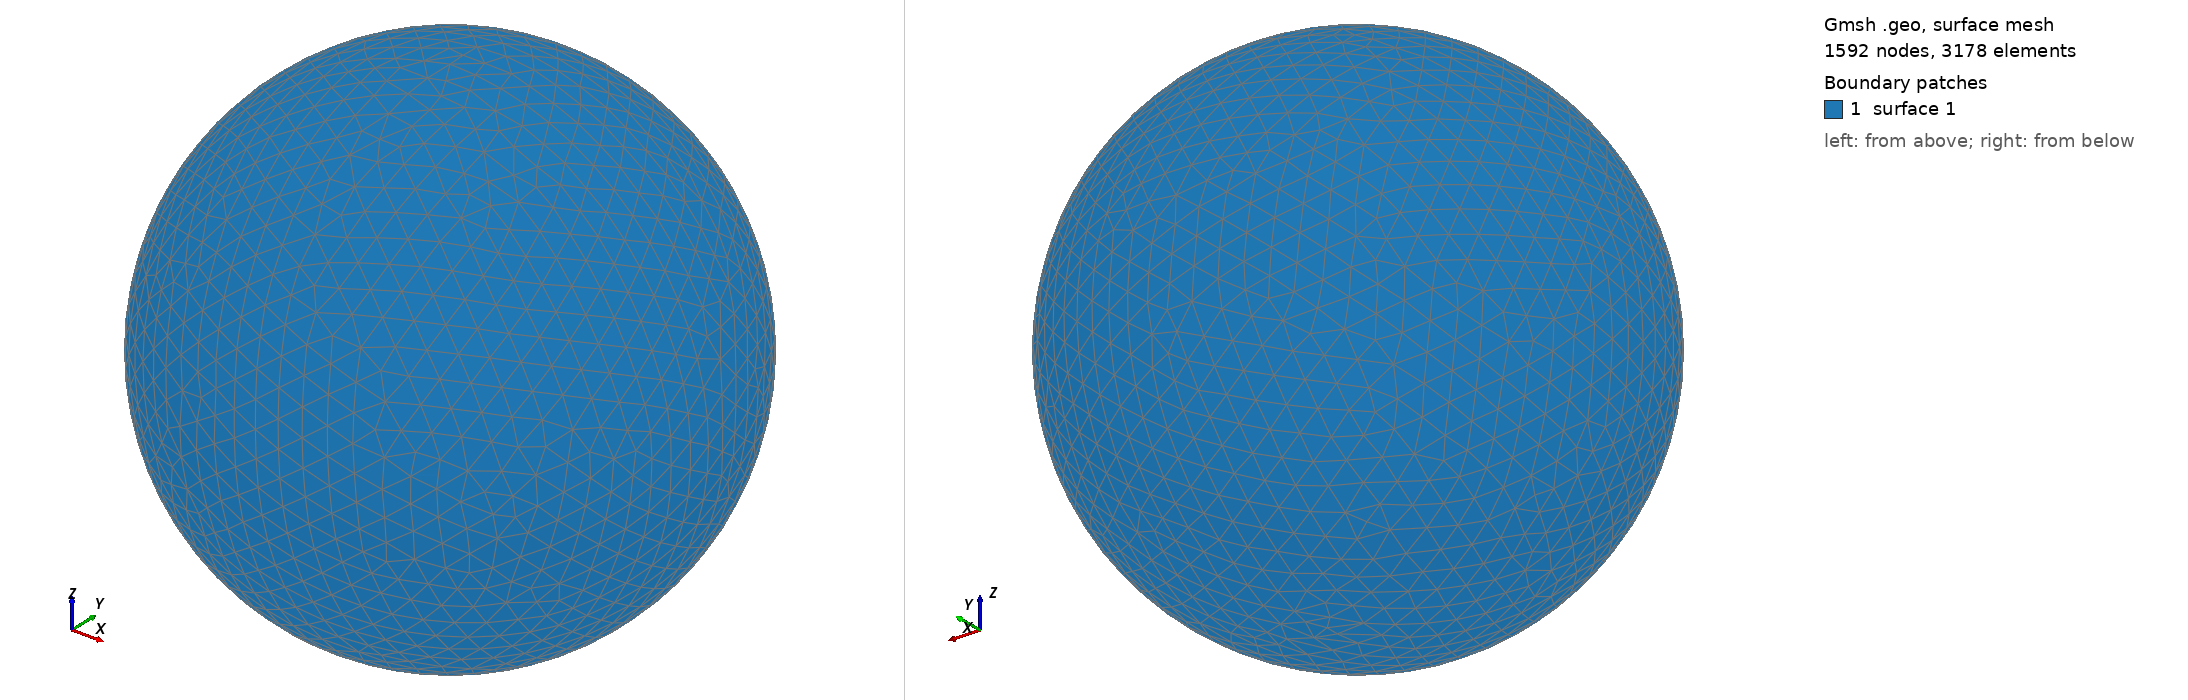

Gmsh geometry script, surface-meshed: 1592 nodes, 3178 surface elements. Boundary patches (legend numbers): 1 surface 1. Left view from above one corner, right view from below the opposite corner. The script declares no physical surfaces, so the legend lists its geometric surfaces. The drawing asked Gmsh for element sizes between 1% and 20% of the model's largest extent; the script's own settings can give other sizes.

=== shot1153.geo (drawn) ===
SetFactory("OpenCASCADE");
Point(1) = {0,0,0,0};
Sphere(1) = {0,0,0,0.02368000};
MeshSize{ PointsOf{ Surface{:}; } } = 0.002368000;
Mesh.ElementOrder=1;
Mesh.Format=39;
